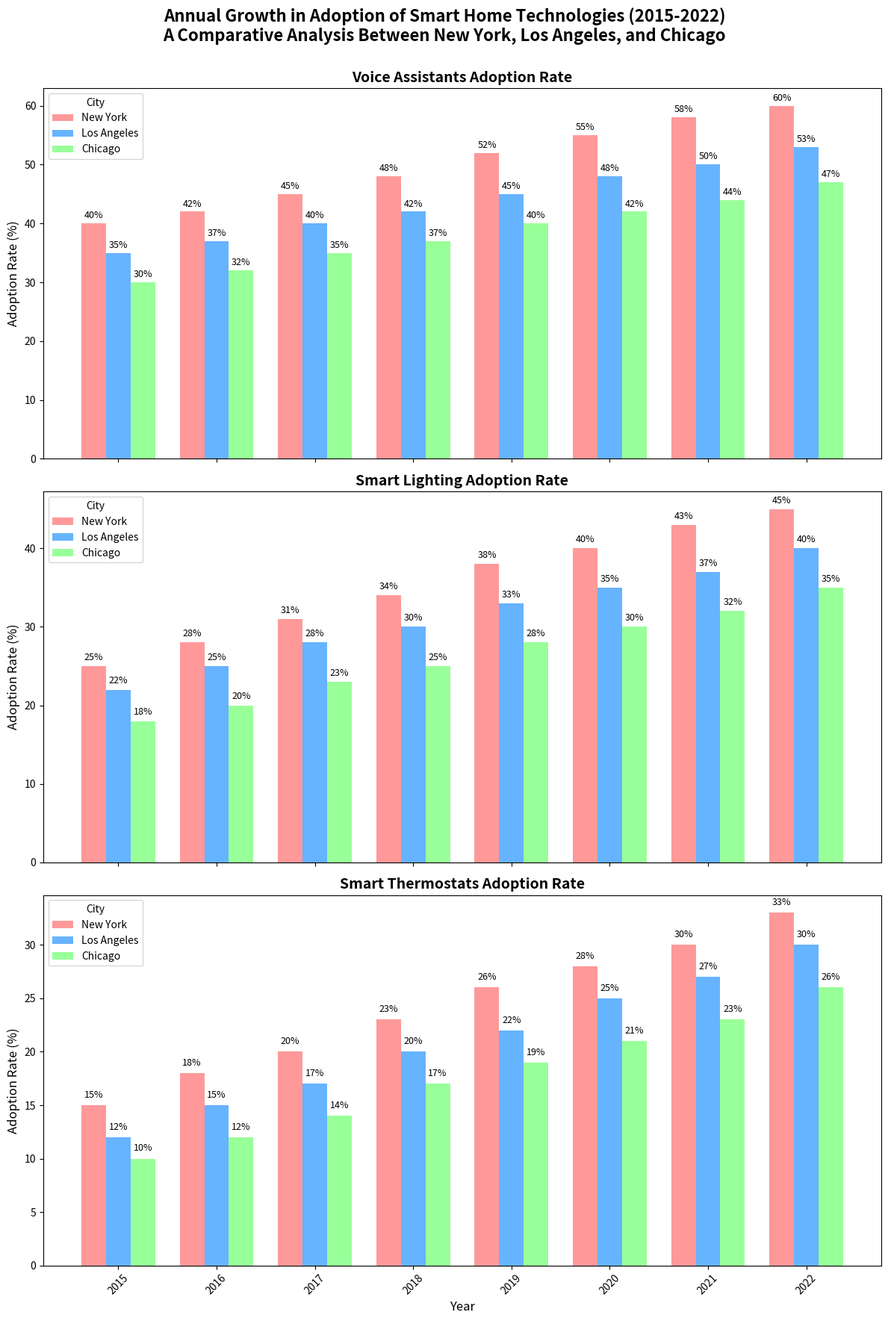

The matplotlib source for this figure:
import matplotlib.pyplot as plt
import numpy as np

# Backstory:
# This chart visualizes the annual growth in the adoption of different smart home technologies 
# (Voice Assistants, Smart Lighting, and Smart Thermostats) across three cities (New York, Los Angeles, and Chicago)
# from 2015 to 2022. This information is useful for understanding technological trends and the change in consumer behavior 
# towards smart home solutions over the years.

# Values for the years and cities
years = np.arange(2015, 2023)
cities = ['New York', 'Los Angeles', 'Chicago']

# Data for the adoption rates (in percentage) of smart home technologies
voice_assistants = np.array([
    [40, 42, 45, 48, 52, 55, 58, 60],  # New York
    [35, 37, 40, 42, 45, 48, 50, 53],  # Los Angeles
    [30, 32, 35, 37, 40, 42, 44, 47]   # Chicago
])

smart_lighting = np.array([
    [25, 28, 31, 34, 38, 40, 43, 45],  # New York
    [22, 25, 28, 30, 33, 35, 37, 40],  # Los Angeles
    [18, 20, 23, 25, 28, 30, 32, 35]   # Chicago
])

smart_thermostats = np.array([
    [15, 18, 20, 23, 26, 28, 30, 33],  # New York
    [12, 15, 17, 20, 22, 25, 27, 30],  # Los Angeles
    [10, 12, 14, 17, 19, 21, 23, 26]   # Chicago
])

# Set up the figure and axes
fig, axs = plt.subplots(3, 1, figsize=(12, 18), sharex=True)

# Define the bar width
bar_width = 0.25
position = np.arange(len(years))

# Colors for cities
colors = ['#ff9999','#66b3ff','#99ff99']

# Titles for subplots
titles = ['Voice Assistants Adoption Rate', 'Smart Lighting Adoption Rate', 'Smart Thermostats Adoption Rate']

# Plotting data
for i, data in enumerate([voice_assistants, smart_lighting, smart_thermostats]):
    city1 = axs[i].bar(position - bar_width, data[0], bar_width, label=cities[0], color=colors[0])
    city2 = axs[i].bar(position, data[1], bar_width, label=cities[1], color=colors[1])
    city3 = axs[i].bar(position + bar_width, data[2], bar_width, label=cities[2], color=colors[2])
    
    # Adding data labels
    for bar in city1 + city2 + city3:
        yval = bar.get_height()
        axs[i].text(bar.get_x() + bar.get_width()/2.0, yval + 0.5, f"{yval}%", ha='center', va='bottom', fontsize=9)

    axs[i].set_title(titles[i], fontsize=14, fontweight='bold')
    axs[i].set_ylabel('Adoption Rate (%)', fontsize=12)
    axs[i].legend(title='City', fontsize=10, loc='upper left')

# Set the x-axis on the last subplot
axs[-1].set_xticks(position)
axs[-1].set_xticklabels(years, rotation=45)
axs[-1].set_xlabel('Year', fontsize=12)

# Enhance layout and visual clarity
plt.tight_layout()

# Set the main title for the entire figure
fig.suptitle('Annual Growth in Adoption of Smart Home Technologies (2015-2022)\nA Comparative Analysis Between New York, Los Angeles, and Chicago',
             fontsize=16, fontweight='bold')
fig.subplots_adjust(top=0.92)

# Show the plot
plt.show()
